Run: headless pygame with SDL's dummy video driver; simulated clock (each Clock.tick advances the game by its frame time, no real sleeping); random seed 0; keys injected as events and as key.get_pressed() state; no mouse input.
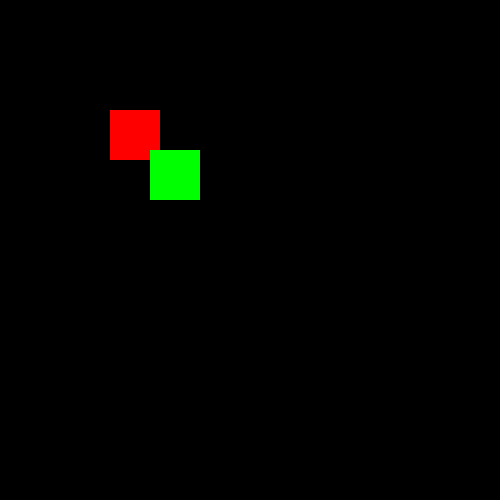
Frame 1 of 4 · flips 1–60 · no input
Frame 2 of 4 · flips 61–180 · tapped SPACE, RETURN · held RIGHT (→), D · screen unchanged from frame 1, image omitted
Frame 3 of 4 · flips 181–300 · held DOWN (↓), S · screen unchanged from frame 2, image omitted
Frame 4 of 4 · flips 301–420 · held LEFT (←), A, UP (↑), W · screen unchanged from frame 3, image omitted

The pygame program that drew these frames:

# 精灵 图形对象，精灵组 容器
# 两个精灵之间的矩形碰撞检测
# pygame.sprite.collide_rect(sprite_1, sprite_2)
# pygame.sprite.collide_rect_ratio(0.5)(sprite_1, sprite_2)
import pygame, sys
pygame.init()
screen = pygame.display.set_mode((500, 500))


class Block(pygame.sprite.Sprite):
    def __init__(self, color, width, height, init_pos):
        pygame.sprite.Sprite.__init__(self)
        self.image = pygame.Surface([width, height])
        self.image.fill(color)
        self.rect = self.image.get_rect()
        self.rect.topleft = init_pos


sprite_1 = Block(pygame.Color(255,0,0), 50, 50, (110, 110)) # 实例化精灵对象
sprite_2 = Block(pygame.Color(0,255,0), 50, 50, (150, 150)) # 实例化精灵对象

while True:
    for event in pygame.event.get():
        if event.type == pygame.QUIT:
            pygame.quit()
            sys.exit()
    screen.blit(sprite_1.image, sprite_1.rect)
    screen.blit(sprite_2.image, sprite_2.rect)

    rest = pygame.sprite.collide_rect(sprite_1, sprite_2)
    rest2 = pygame.sprite.collide_rect_ratio(1)(sprite_1, sprite_2)
    print(rest)
    print('rest2', rest2)
    pygame.display.flip()
